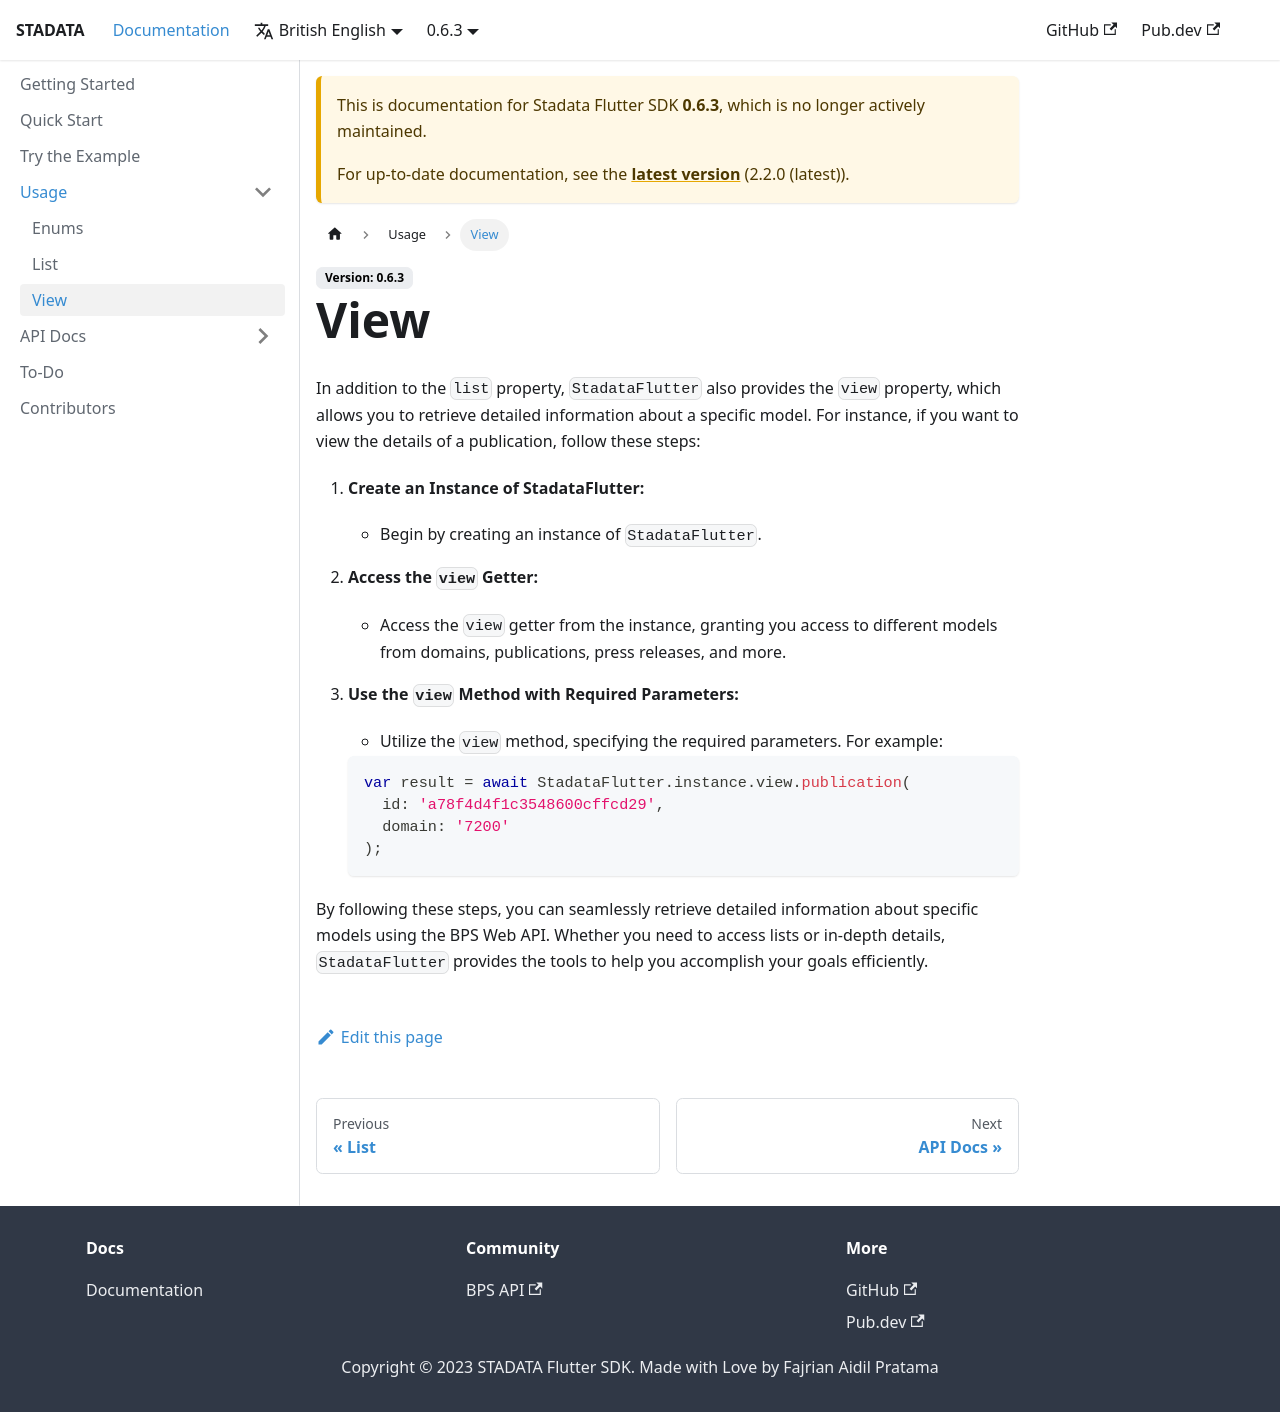

repository: ryanaidilp/stadata_flutter_sdk · page: docs/0.6.3/usage/view/index.html · generator: docusaurus

# View

In addition to the `list` property, `StadataFlutter` also provides the `view` property, which allows you to retrieve detailed information about a specific model. For instance, if you want to view the details of a publication, follow these steps:

1. **Create an Instance of StadataFlutter:**

   - Begin by creating an instance of `StadataFlutter`.

2. **Access the `view` Getter:**

   - Access the `view` getter from the instance, granting you access to different models from domains, publications, press releases, and more.

3. **Use the `view` Method with Required Parameters:**

   - Utilize the `view` method, specifying the required parameters. For example:

   ```dart
   var result = await StadataFlutter.instance.view.publication(
     id: 'a78f4d4f1c3548600cffcd29',
     domain: '7200'
   );
   ```

By following these steps, you can seamlessly retrieve detailed information about specific models using the BPS Web API. Whether you need to access lists or in-depth details, `StadataFlutter` provides the tools to help you accomplish your goals efficiently.
